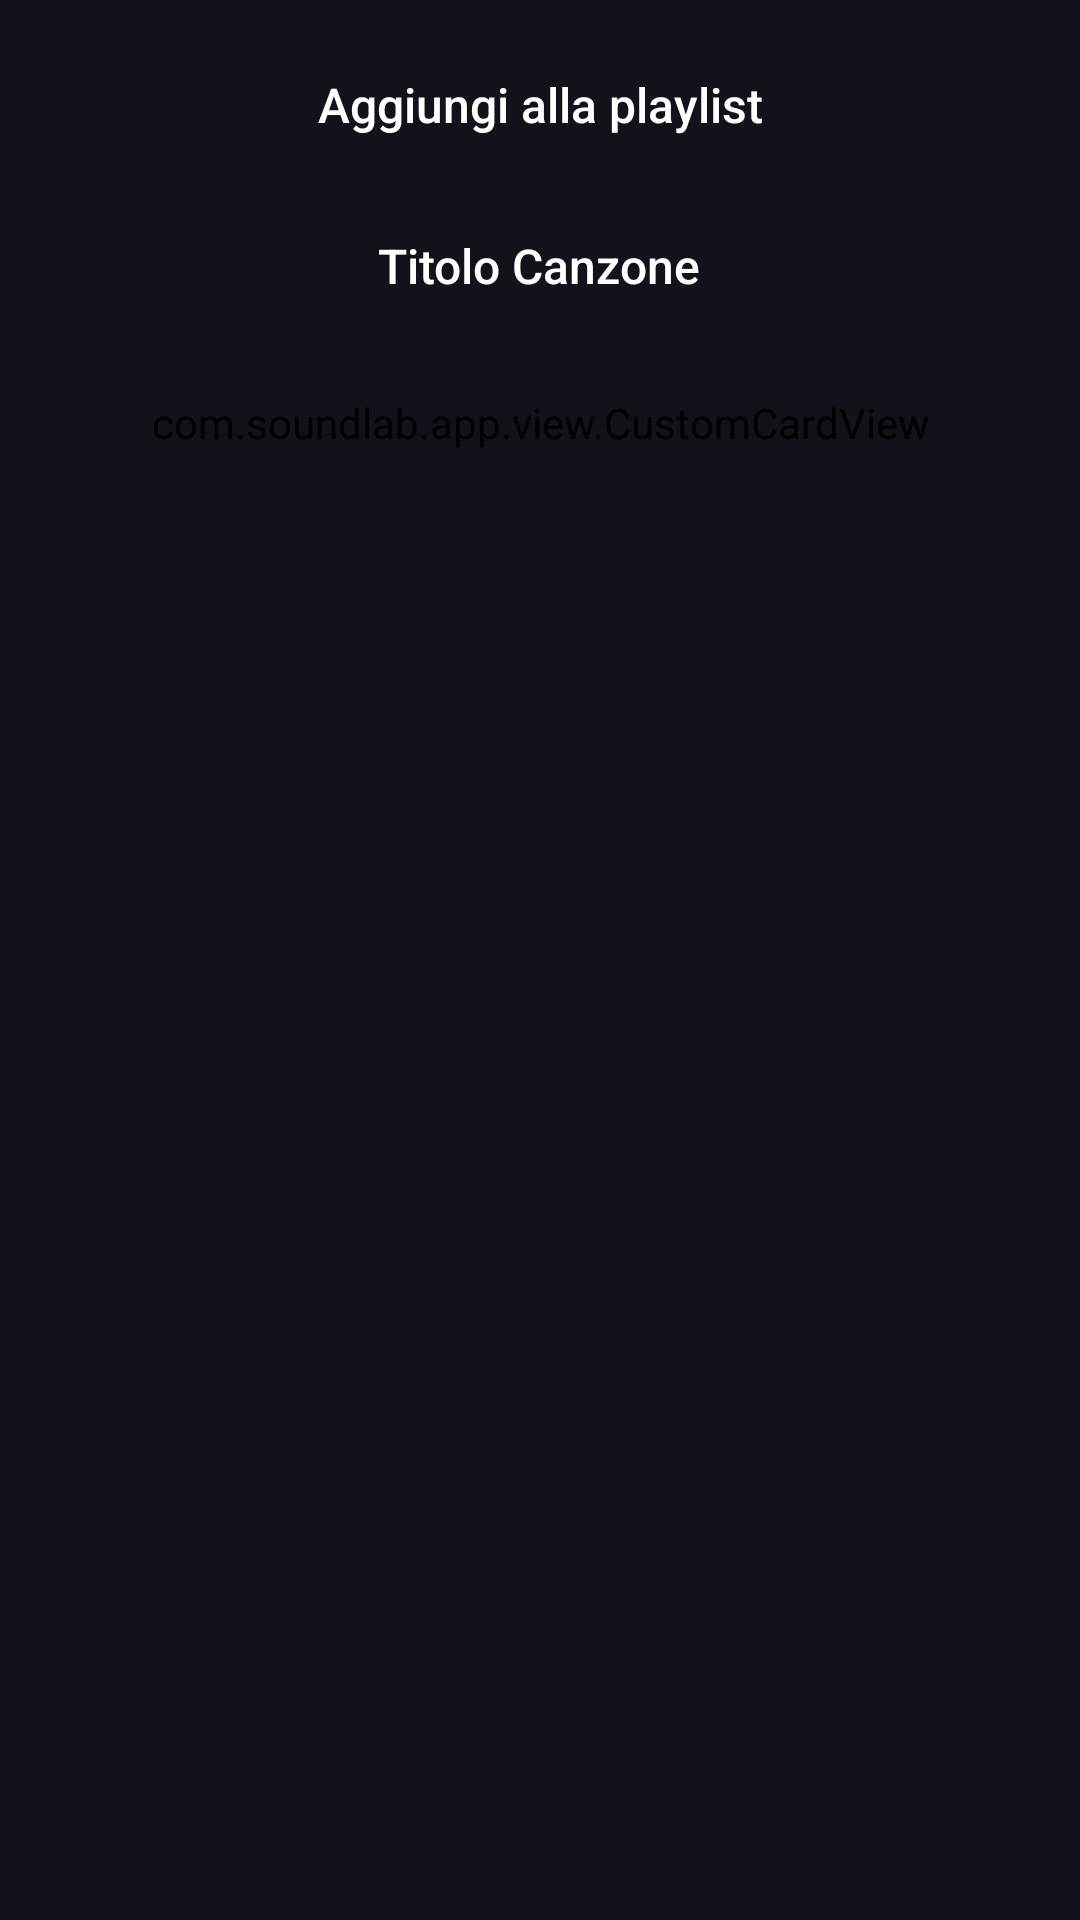

Reconstruct the res/layout file that produces this screen, plus the resources it refers to.
<!-- AndroidManifest.xml: application theme Base.Theme.SoundLab -->
<!-- res/layout/fragment_add_to_playlist.xml -->
<?xml version="1.0" encoding="utf-8"?>
<androidx.constraintlayout.widget.ConstraintLayout xmlns:android="http://schemas.android.com/apk/res/android"
    xmlns:app="http://schemas.android.com/apk/res-auto"
    xmlns:tools="http://schemas.android.com/tools"
    android:layout_width="match_parent"
    android:layout_height="wrap_content">

    <TextView
        android:id="@+id/songTitle"
        android:layout_width="wrap_content"
        android:layout_height="wrap_content"
        android:layout_marginStart="64dp"
        android:layout_marginTop="32dp"
        android:layout_marginEnd="64dp"
        android:fontFamily="sans-serif-medium"
        android:singleLine="true"
        android:text="Titolo Canzone"
        android:textSize="16sp"
        app:layout_constraintEnd_toEndOf="parent"
        app:layout_constraintHorizontal_bias="0.498"
        app:layout_constraintStart_toStartOf="parent"
        app:layout_constraintTop_toBottomOf="@+id/textView12" />

    <TextView
        android:id="@+id/textView12"
        android:layout_width="wrap_content"
        android:layout_height="wrap_content"
        android:layout_marginTop="24dp"
        android:fontFamily="sans-serif-medium"
        android:text="Aggiungi alla playlist"
        android:textSize="16sp"
        app:layout_constraintEnd_toEndOf="parent"
        app:layout_constraintStart_toStartOf="parent"
        app:layout_constraintTop_toTopOf="parent" />

    <com.soundlab.app.view.CustomCardView
        android:id="@+id/nuovaPlaylistCardView"
        android:layout_width="match_parent"
        android:layout_height="wrap_content"
        android:layout_marginStart="16dp"
        android:layout_marginTop="32dp"
        android:layout_marginEnd="16dp"
        android:backgroundTint="@color/dark_purple"
        android:clickable="true"
        app:cardCornerRadius="8dp"
        app:cardElevation="3dp"
        app:cardMaxElevation="5dp"
        app:cardPreventCornerOverlap="true"
        app:layout_constraintEnd_toEndOf="parent"
        app:layout_constraintStart_toStartOf="parent"
        app:layout_constraintTop_toBottomOf="@+id/songTitle"
        app:strokeWidth="0dp">

        <androidx.constraintlayout.widget.ConstraintLayout
            android:layout_width="match_parent"
            android:layout_height="wrap_content"
            android:orientation="horizontal">

            <ImageView
                android:id="@+id/playlist_image"
                android:layout_width="105dp"
                android:layout_height="70dp"
                android:layout_alignParentStart="true"
                android:layout_alignParentTop="true"
                android:layout_marginStart="10dp"
                android:layout_marginTop="10dp"
                android:layout_marginBottom="10dp"
                android:scaleType="fitXY"
                android:src="@drawable/aggiungi_in_cardview"
                app:layout_constraintBottom_toBottomOf="parent"
                app:layout_constraintStart_toStartOf="parent"
                app:layout_constraintTop_toTopOf="parent" />

            <TextView
                android:id="@+id/playlist_name"
                android:layout_width="180dp"
                android:layout_height="wrap_content"
                android:layout_marginStart="16dp"
                android:fontFamily="sans-serif-medium"
                android:singleLine="true"
                android:text="Nuova Playlist"
                android:textSize="18sp"
                app:layout_constraintBottom_toBottomOf="parent"
                app:layout_constraintStart_toEndOf="@+id/playlist_image"
                app:layout_constraintTop_toTopOf="parent" />

        </androidx.constraintlayout.widget.ConstraintLayout>

    </com.soundlab.app.view.CustomCardView>

    <androidx.recyclerview.widget.RecyclerView
        android:id="@+id/playlists_recyclerView"
        android:layout_width="match_parent"
        android:layout_height="match_parent"
        android:layout_marginStart="16dp"
        android:layout_marginEnd="16dp"
        app:layout_constraintEnd_toEndOf="parent"
        app:layout_constraintStart_toStartOf="parent"
        app:layout_constraintTop_toBottomOf="@+id/nuovaPlaylistCardView">

    </androidx.recyclerview.widget.RecyclerView>

</androidx.constraintlayout.widget.ConstraintLayout>
<!-- resources referenced by this layout -->
<resources>
  <color name="dark_purple">#12121A</color>
  <!-- drawable aggiungi_in_cardview: png bitmap (drawable, 1101 bytes) -->
  <style name="Base.Theme.SoundLab" parent="Theme.Material3.Dark.NoActionBar">
          <item name="colorPrimary">@color/dark_purple</item>
          <item name="colorSecondary">@color/pink</item>
          <item name="android:colorBackground">@color/dark_purple</item>
          <item name="android:statusBarColor">@color/dark_purple</item>
          <item name="android:textColor">@color/white</item>
      </style>
  <color name="pink">#944DD3</color>
  <color name="white">#FFFFFFFF</color>
</resources>
